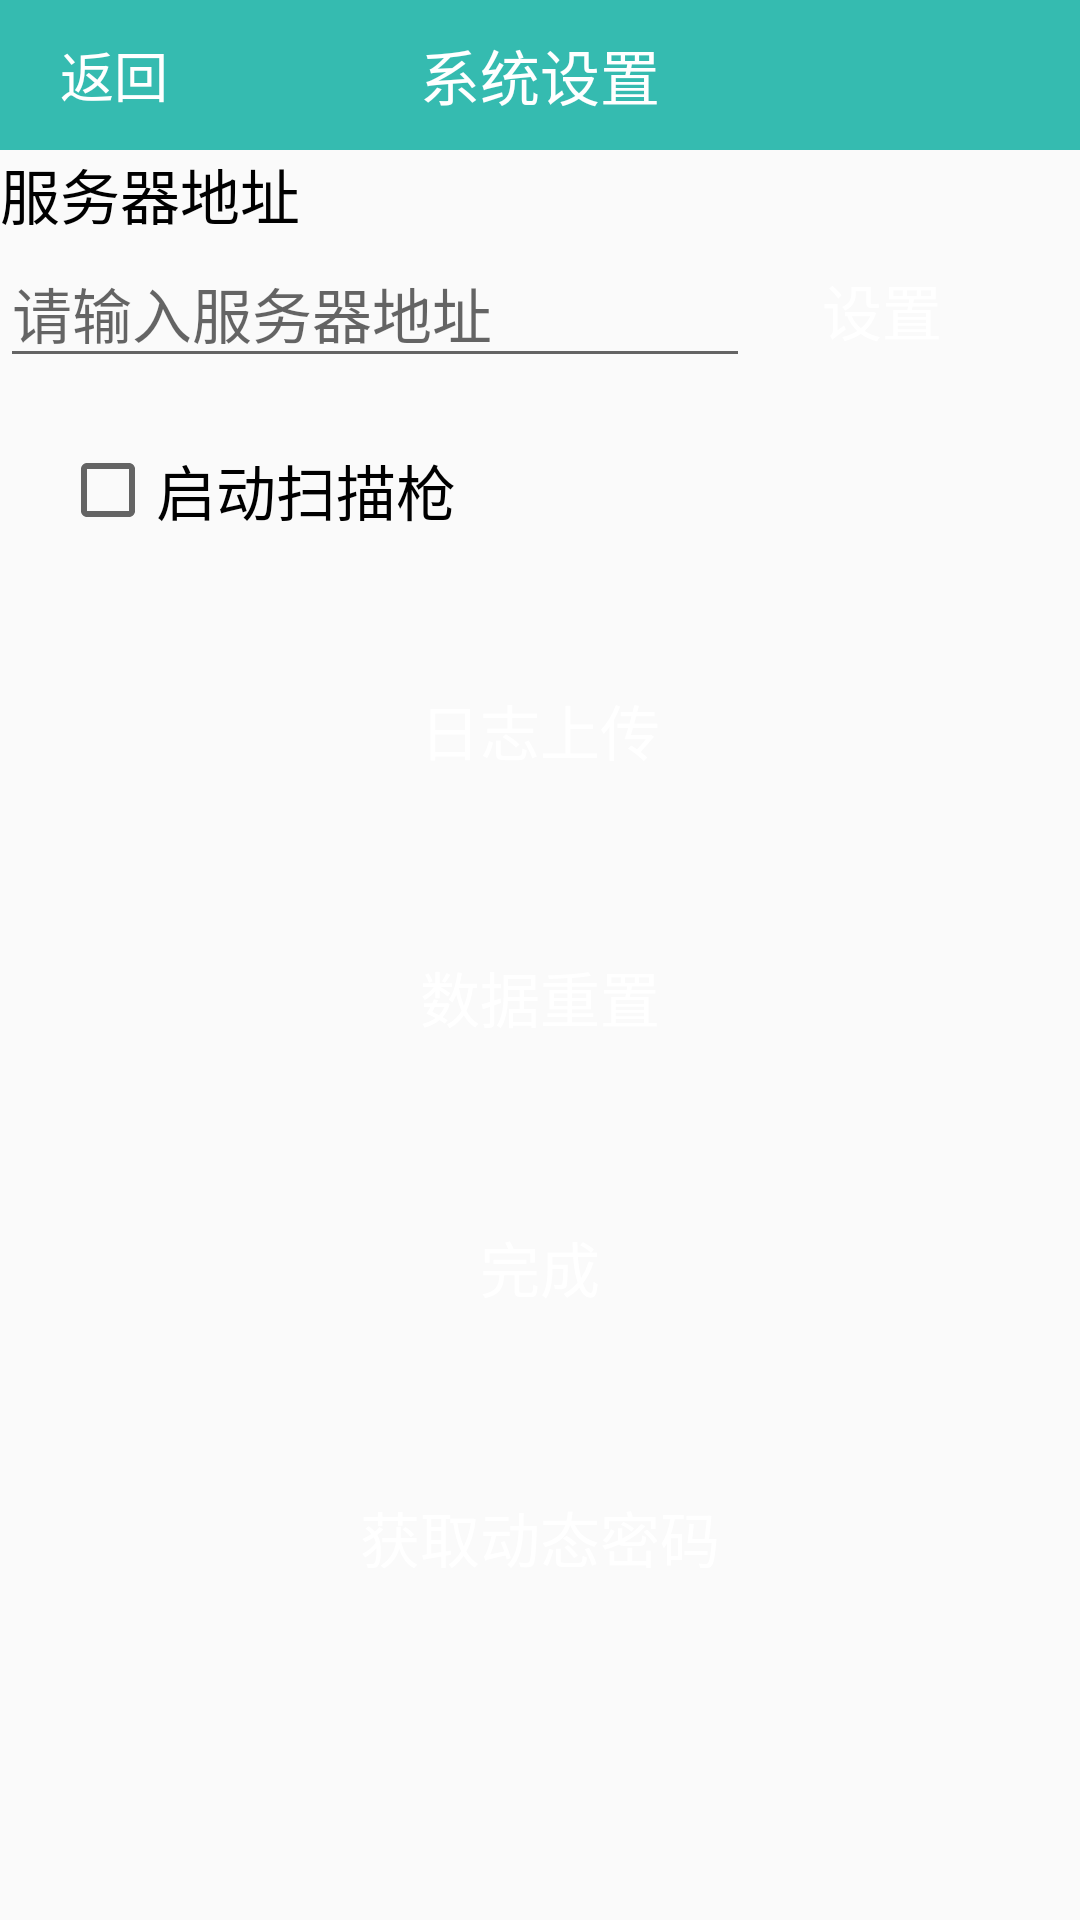

The Android layout XML behind this screen, and the referenced resources:
<!-- AndroidManifest.xml: application theme AppTheme -->
<!-- res/layout/activity_setting.xml -->
<?xml version="1.0" encoding="utf-8"?>
<ScrollView xmlns:android="http://schemas.android.com/apk/res/android"
    android:layout_width="match_parent"
    android:layout_height="match_parent"
    android:scrollbars="none">
    <LinearLayout
        android:layout_width="match_parent"
        android:layout_height="match_parent"
        android:orientation="vertical" >

        <RelativeLayout
            android:layout_width="wrap_content"
            android:layout_height="wrap_content" >

            <TextView
                android:layout_width="match_parent"
                android:layout_height="50dp"
                android:background="#35bbb0"
                android:gravity="center"
                android:text="@string/system_setting"
                android:textColor="#ffffff"
                android:textSize="20sp" />

            <LinearLayout
                android:id="@+id/layout_set_back"
                android:layout_width="wrap_content"
                android:layout_height="50dp"
                android:layout_marginLeft="10dp"
                android:gravity="center"
                android:orientation="horizontal">

                <ImageView
                    android:layout_width="wrap_content"
                    android:layout_height="20dp"
                    android:background="@mipmap/fh" />

                <TextView
                    android:layout_width="wrap_content"
                    android:layout_height="wrap_content"
                    android:layout_marginLeft="10dp"
                    android:text="@string/back"
                    android:textColor="#ffffff"
                    android:textSize="18sp" />
            </LinearLayout>
        </RelativeLayout>

        <TextView
            android:layout_width="wrap_content"
            android:layout_height="wrap_content"
            android:text="@string/server_address"
            android:textColor="@color/black"
            android:textSize="20sp"/>
        <LinearLayout
            android:layout_width="wrap_content"
            android:layout_height="wrap_content"
            android:orientation="horizontal">
            <EditText
                android:id="@+id/setting_et_server_address"
                android:layout_width="250dip"
                android:layout_height="wrap_content"
                android:hint="@string/input_server_address"
                android:textColor="@color/black"
                android:textSize="20sp"/>
            <Button
                android:id="@+id/setting_bt_server_address"
                android:layout_width="wrap_content"
                android:layout_height="wrap_content"
                android:textColor="@color/white"
                android:textSize="20sp"
                android:background="@drawable/shape_rounded_rectangle"
                android:text="@string/setting"/>
        </LinearLayout>


        <TextView
            android:layout_width="wrap_content"
            android:layout_height="wrap_content"
            android:text="@string/warehouse"
            android:visibility="gone"/>
        <Spinner
            android:id="@+id/sp_warehouse"
            android:layout_width="200dip"
            android:layout_height="wrap_content"
            android:visibility="gone"/>
        <LinearLayout
            android:layout_width="wrap_content"
            android:layout_height="wrap_content"
            android:orientation="horizontal"

            android:visibility="gone">
            <TextView
                android:layout_width="wrap_content"
                android:layout_height="wrap_content"
                android:text="@string/device"
                android:textColor="@color/black"
                android:textSize="20sp"/>
            <Spinner
                android:id="@+id/setting_sp_equipment"
                android:layout_width="200dip"
                android:layout_height="wrap_content"
                android:textColor="@color/black"
                android:textSize="20sp"/>
        </LinearLayout>
        <CheckBox
            android:id="@+id/setting_cb_scan"
            android:layout_width="wrap_content"
            android:layout_height="wrap_content"
            android:text="@string/start_scan"
            android:textSize="20sp"
            android:textColor="@color/black"
            android:layout_margin="20dp"/>

        <Button
            android:id="@+id/setting_bt_uplog"
            android:layout_width="match_parent"
            android:layout_height="wrap_content"
            android:text="@string/log_up"
            android:textSize="20sp"
            android:textColor="@color/white"
            android:background="@drawable/shape_rounded_rectangle"
            android:layout_marginLeft="20sp"
            android:layout_marginRight="20sp"
            android:layout_marginTop="20sp"/>


        <Button
            android:id="@+id/setting_bt_datareset"
            android:layout_width="match_parent"
            android:layout_height="50dp"
            android:layout_marginLeft="20dp"
            android:layout_marginRight="20dp"
            android:layout_marginTop="40dp"
            android:background="@drawable/shape_rounded_rectangle"
            android:gravity="center"
            android:text="@string/date_reset"
            android:textColor="#ffffff"
            android:textSize="20dp" />

        <Button
            android:id="@+id/setting_bt_finish"
            android:layout_width="match_parent"
            android:layout_height="50dp"
            android:layout_marginLeft="20dp"
            android:layout_marginRight="20dp"
            android:layout_marginTop="40dp"
            android:background="@drawable/shape_rounded_rectangle"
            android:gravity="center"
            android:text="@string/finish"
            android:textColor="#ffffff"
            android:textSize="20dp" />
        <Button
            android:id="@+id/setting_bt_getpassword"
            android:layout_width="match_parent"
            android:layout_height="50dp"
            android:layout_marginLeft="20dp"
            android:layout_marginRight="20dp"
            android:layout_marginTop="40dp"
            android:background="@drawable/shape_rounded_rectangle"
            android:gravity="center"
            android:text="@string/getpassword"
            android:textColor="#ffffff"
            android:textSize="20dp" />

        <Button
            android:id="@+id/setting_bt_text"
            android:layout_width="match_parent"
            android:layout_height="50dp"
            android:layout_marginLeft="20dp"
            android:layout_marginRight="20dp"
            android:layout_marginTop="40dp"
            android:background="@drawable/shape_rounded_rectangle"
            android:gravity="center"
            android:text="@string/text"
            android:textColor="#ffffff"
            android:textSize="20dp"
            android:visibility="gone"/>
        <Button
            android:id="@+id/bt_clerar"
            android:layout_width="match_parent"
            android:layout_height="50dp"
            android:layout_marginLeft="20dp"
            android:layout_marginRight="20dp"
            android:layout_marginTop="40dp"
            android:background="@drawable/shape_rounded_rectangle"
            android:gravity="center"
            android:text="@string/onekey_clean"
            android:textColor="#ffffff"
            android:textSize="20dp"
            android:visibility="gone"/>


    </LinearLayout>

</ScrollView>
<!-- resources referenced by this layout -->
<resources>
  <color name="black">#000000</color>
  <color name="white">#ffffff</color>
  <string name="back">返回</string>
  <string name="date_reset">数据重置</string>
  <string name="device">设备</string>
  <string name="finish">完成</string>
  <string name="getpassword">获取动态密码</string>
  <string name="input_server_address">请输入服务器地址</string>
  <string name="log_up">日志上传</string>
  <string name="onekey_clean">一键加速</string>
  <string name="server_address">服务器地址</string>
  <string name="setting">设置</string>
  <string name="start_scan">启动扫描枪</string>
  <string name="system_setting">系统设置</string>
  <string name="text">测试</string>
  <string name="warehouse">仓库</string>
  <style name="AppTheme" parent="Theme.AppCompat.Light.NoActionBar">
          
          <item name="colorPrimary">@color/colorPrimary</item>
          <item name="colorPrimaryDark">@color/colorPrimaryDark</item>
          <item name="colorAccent">@color/colorAccent</item>
      </style>
  <color name="colorPrimary">#3F51B5</color>
  <color name="colorPrimaryDark">#303F9F</color>
  <color name="colorAccent">#FF4081</color>
</resources>
